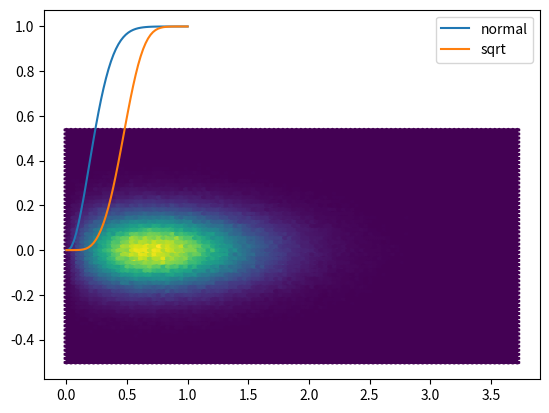

This figure's Python source:
import numpy as np
import matplotlib.pyplot as plt
import scipy.stats as stats

n = int(1e6)
# x = stats.multivariate_normal.rvs([10,3], [3,1], n)
x = np.vstack(
    [
        stats.weibull_min.rvs(2, size=n),
        stats.norm.rvs(0, 0.11, size=n),
    ]
).T
d = np.linalg.norm(x, axis=1)

assert len(d) == (n)

plt.hexbin(*x.T)

def plot_scaled_cdf(samples, **kw_args_plot):
    cdf = stats.ecdf(samples).cdf
    x = np.linspace(min(samples), max(samples))
    x_plot = np.linspace(0, 1)
    y = cdf.evaluate(x)
    plt.plot(x_plot, y, **kw_args_plot)


plot_scaled_cdf(d, label="normal")
plot_scaled_cdf(np.sqrt(d), label="sqrt")
plt.legend()

